Run: headless pygame with SDL's dummy video driver; simulated clock (each Clock.tick advances the game by its frame time, no real sleeping); random seed 0; keys injected as events and as key.get_pressed() state; mouse plan: one left click at the window centre at the start of phase 2, then a move to the lower-right quarter at the start of phase 3.
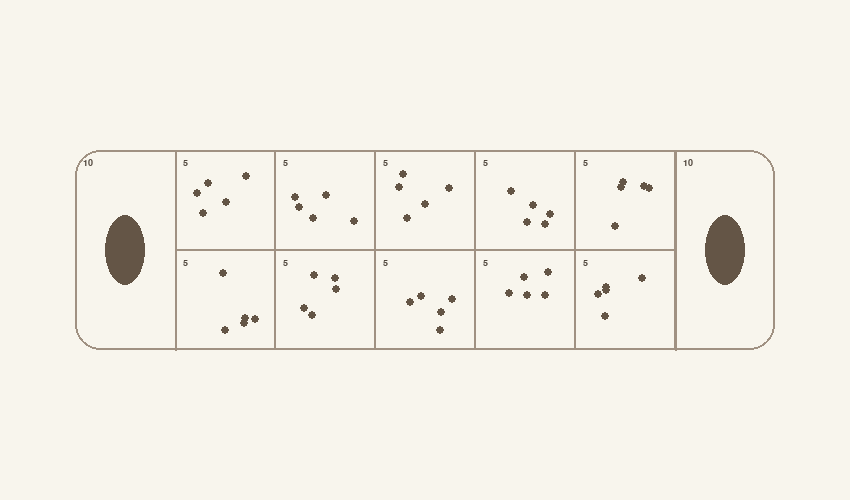
Frame 1 of 4 · flips 1–60 · no input
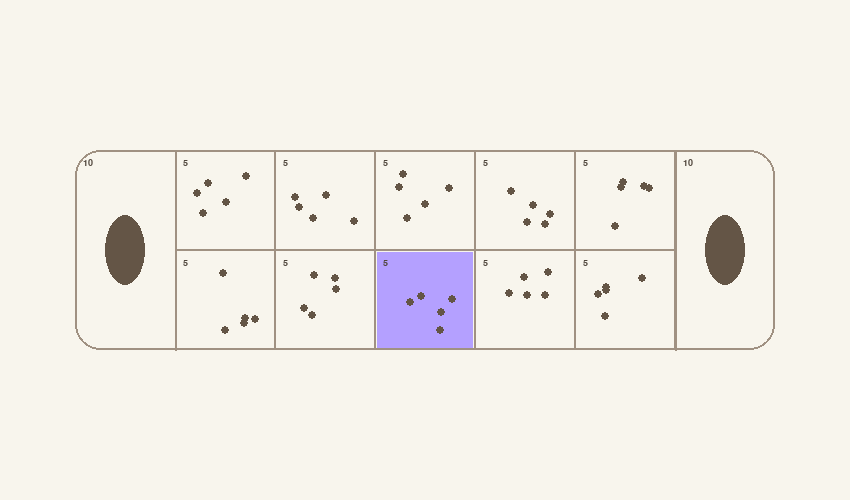
Frame 2 of 4 · flips 61–180 · clicked the window centre · tapped SPACE, RETURN · held RIGHT (→), D
Frame 3 of 4 · flips 181–300 · moved the mouse to the lower-right quarter · held DOWN (↓), S · screen unchanged from frame 2, image omitted
Frame 4 of 4 · flips 301–420 · held LEFT (←), A, UP (↑), W · screen unchanged from frame 3, image omitted

The pygame program that drew these frames:

import pygame
import random

# --- CẤU HÌNH ---
pygame.init()
WIDTH, HEIGHT = 850, 500
screen = pygame.display.set_mode((WIDTH, HEIGHT))
pygame.display.set_caption("Ô Ăn Quan AI - Click Logic")
clock = pygame.time.Clock()

# Màu sắc
BG_COLOR = (248, 245, 237)
BOARD_BORDER = (160, 145, 130)
SEED_COLOR = (100, 85, 70)
HIGHLIGHT = (180, 160, 255) # Màu tím khi chọn ô

# Dữ liệu bàn cờ
board = [10, 5, 5, 5, 5, 5, 10, 5, 5, 5, 5, 5]
selected_index = -1  # Chỉ số ô đang được người chơi chọn

def get_cell_rects():
    """Hàm này trả về danh sách các Rect tương ứng với 12 chỉ số của board"""
    board_w, board_h = 700, 200
    start_x = (WIDTH - board_w) // 2
    start_y = (HEIGHT - board_h) // 2
    cell_size = 100

    rects = [None] * 12
    # Index 0: Quan trái
    rects[0] = pygame.Rect(start_x, start_y, 100, 200)
    # Index 6: Quan phải
    rects[6] = pygame.Rect(start_x + 600, start_y, 100, 200)

    for i in range(5):
        # Index 1-5: Hàng dưới
        rects[i+1] = pygame.Rect(start_x + 100 + (i * cell_size), start_y + 100, cell_size, cell_size)
        # Index 11-7: Hàng trên
        rects[11-i] = pygame.Rect(start_x + 100 + (i * cell_size), start_y, cell_size, cell_size)
    
    return rects

def draw_seeds(surface, rect, count, is_quan=False, is_selected=False):
    # Vẽ highlight nếu ô này đang được chọn
    if is_selected:
        pygame.draw.rect(surface, HIGHLIGHT, rect.inflate(-4, -4))

    # Vẽ số lượng
    font = pygame.font.SysFont("Verdana", 14, bold=True)
    txt = font.render(str(count), True, (80, 70, 60))
    surface.blit(txt, (rect.x + 8, rect.y + 8))

    # Vẽ Quân Quan hoặc Dân
    if is_quan and count > 0:
        center = rect.center
        pygame.draw.ellipse(surface, SEED_COLOR, (center[0]-20, center[1]-35, 40, 70))
    else:
        random.seed(rect.x * 10 + rect.y)
        for _ in range(count):
            rx = random.randint(rect.x + 20, rect.x + rect.width - 20)
            ry = random.randint(rect.y + 20, rect.y + rect.height - 20)
            pygame.draw.circle(surface, SEED_COLOR, (rx, ry), 4)

def draw_game(cell_rects):
    screen.fill(BG_COLOR)
    board_w, board_h = 700, 200
    start_x = (WIDTH - board_w) // 2
    start_y = (HEIGHT - board_h) // 2
    
    # Vẽ khung chính
    pygame.draw.rect(screen, BOARD_BORDER, (start_x, start_y, board_w, board_h), 2, border_radius=25)
    
    # Vẽ từng ô dựa trên danh sách Rects
    for i in range(12):
        is_q = (i == 0 or i == 6)
        is_sel = (i == selected_index)
        draw_seeds(screen, cell_rects[i], board[i], is_quan=is_q, is_selected=is_sel)
        
        # Vẽ viền các ô dân
        if not is_q:
            pygame.draw.rect(screen, BOARD_BORDER, cell_rects[i], 1)

    # Vạch ngăn cách Quan
    pygame.draw.line(screen, BOARD_BORDER, (start_x + 100, start_y), (start_x + 100, start_y + 200), 2)
    pygame.draw.line(screen, BOARD_BORDER, (start_x + 600, start_y), (start_x + 600, start_y + 200), 2)

# --- VÒNG LẶP CHÍNH ---
cell_rects = get_cell_rects()
running = True
while running:
    mouse_pos = pygame.mouse.get_pos()
    
    for event in pygame.event.get():
        if event.type == pygame.QUIT:
            running = False
        
        if event.type == pygame.MOUSEBUTTONDOWN:
            # Kiểm tra xem click vào ô nào
            for i in range(1, 6): # Chỉ cho phép click vào ô dân hàng dưới (Player 1)
                if cell_rects[i].collidepoint(mouse_pos):
                    if board[i] > 0: # Chỉ chọn nếu ô có quân
                        selected_index = i
                        print(f"Bạn đã chọn ô số: {i}")

    draw_game(cell_rects)
    pygame.display.flip()
    clock.tick(60)

pygame.quit()
